Run: headless pygame with SDL's dummy video driver; simulated clock (each Clock.tick advances the game by its frame time, no real sleeping); random seed 0; keys injected as events and as key.get_pressed() state; mouse plan: one left click at the window centre at the start of phase 2, then a move to the lower-right quarter at the start of phase 3.
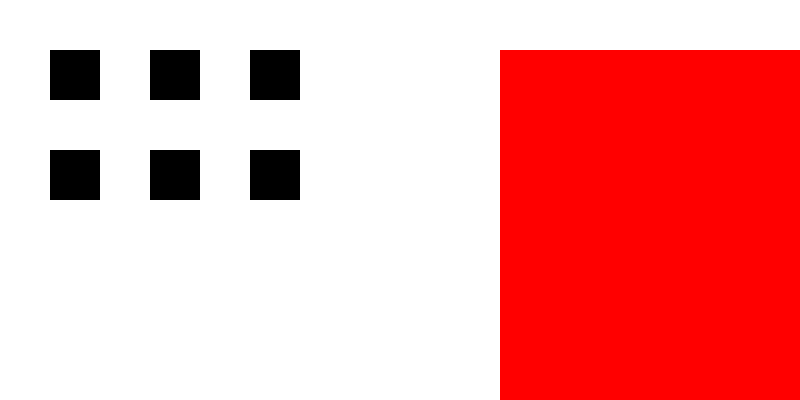
Frame 1 of 4 · flips 1–60 · no input
Frame 2 of 4 · flips 61–180 · clicked the window centre · tapped SPACE, RETURN · held RIGHT (→), D · screen unchanged from frame 1, image omitted
Frame 3 of 4 · flips 181–300 · moved the mouse to the lower-right quarter · held DOWN (↓), S · screen unchanged from frame 2, image omitted
Frame 4 of 4 · flips 301–420 · held LEFT (←), A, UP (↑), W · screen unchanged from frame 3, image omitted

The pygame program that drew these frames:

import pygame
import sys

# Pygame 초기화
pygame.init()

# 화면 설정
width, height = 800, 400
screen = pygame.display.set_mode((width, height))
pygame.display.set_caption("Block Organizer")

# 색상 정의
white = (255, 255, 255)
black = (0, 0, 0)
red = (255, 0, 0)

# 블록 클래스
class Block:
    def __init__(self, x, y, color):
        self.x = x
        self.y = y
        self.color = color
        self.width = 50
        self.height = 50
        self.rect = pygame.Rect(self.x, self.y, self.width, self.height)
        self.dragging = False
        self.fixed = False  # 고정 여부

    def draw(self):
        pygame.draw.rect(screen, self.color, self.rect)

    def update(self):
        if self.dragging and not self.fixed:
            self.x, self.y = pygame.mouse.get_pos()
            self.x -= self.width / 2
            self.y -= self.height / 2
            self.rect.x = self.x
            self.rect.y = self.y

# 실행기 클래스
class Executor:
    def __init__(self, x, y):
        self.x = x
        self.y = y
        self.color = red  # 배경을 빨간색으로 변경
        self.width = 150
        self.height = 300
        self.rect = pygame.Rect(self.x, self.y, self.width, self.height)
        self.holding_block = None

    def draw(self):
        pygame.draw.rect(screen, self.color, self.rect)
        if self.holding_block:
            self.holding_block.x = self.x + 20
            self.holding_block.y = self.y + 20
            self.holding_block.rect.x = self.holding_block.x
            self.holding_block.rect.y = self.holding_block.y
            self.holding_block.draw()

# 블록들과 실행기 생성
blocks = [
    Block(50, 50, black), Block(150, 50, black), Block(250, 50, black),
    Block(50, 150, black), Block(150, 150, black), Block(250, 150, black)
]
executors = [
    Executor(500, 50), Executor(600, 50), Executor(700, 50),
    Executor(500, 150), Executor(600, 150), Executor(700, 150)
]

# 게임 루프
running = True

while running:
    for event in pygame.event.get():
        if event.type == pygame.QUIT:
            running = False
        if event.type == pygame.MOUSEBUTTONDOWN:
            if event.button == 1:
                for block in blocks:
                    if block.rect.collidepoint(event.pos) and not block.fixed:
                        block.dragging = True
                for executor in executors:
                    if executor.holding_block:
                        if executor.holding_block.rect.collidepoint(event.pos):
                            executor.holding_block.fixed = False
                            for block in blocks:
                                if abs(block.x - executor.x) <= 30 and abs(block.y - executor.y) <= 30:
                                    executor.holding_block = block
                                    block.fixed = True

        if event.type == pygame.MOUSEBUTTONUP:
            if event.button == 1:
                for block in blocks:
                    block.dragging = False
                for executor in executors:
                    if executor.rect.collidepoint(event.pos) and executor.holding_block in blocks and not executor.holding_block.fixed:
                        executor.holding_block.fixed = True

    screen.fill(white)

    for executor in executors:
        executor.draw()

    for block in blocks:
        block.update()
        block.draw()

    pygame.display.flip()

# 게임 종료
pygame.quit()
sys.exit()
